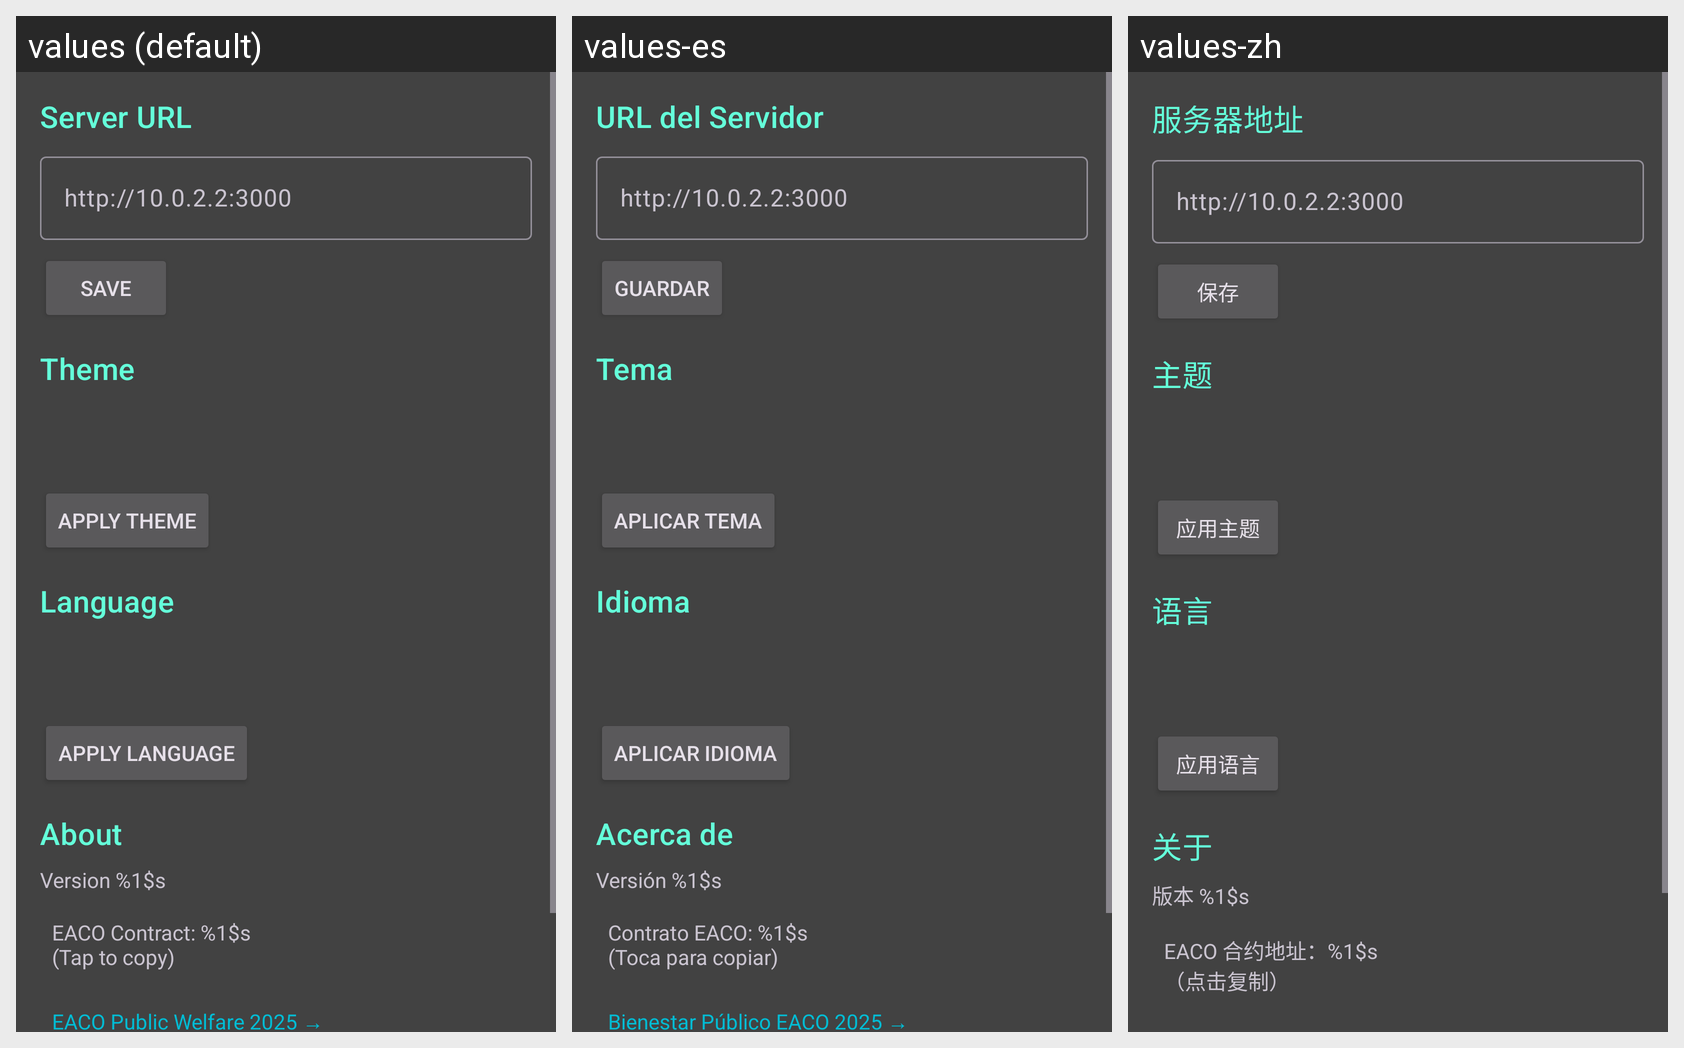

For this localized Android screen grid, give each drawn string resource with its value in every locale shown.
Android screen res/layout/fragment_settings.xml rendered under 3 locales, left to right: values (default), values-es, values-zh. Device: Nexus 5 (rendered at 1080×1920; each locale shown at half size, 540×960, under a caption strip naming it); theme Theme.EACOswap.
Other locales in the repository, not shown: values-ar, values-fr, values-ru.
Strings drawn on this screen, with the default value and each locale's value (text and hints the layout hard-codes, and strings that could not be matched under every locale, appear in the picture but are not listed):

server_url_label
  values: Server URL
  values-es: URL del Servidor
  values-zh: 服务器地址

server_url_hint
  values: http://10.0.2.2:3000
  values-es: http://10.0.2.2:3000
  values-zh: http://10.0.2.2:3000

save
  values: Save
  values-es: Guardar
  values-zh: 保存

theme_label
  values: Theme
  values-es: Tema
  values-zh: 主题

apply_theme
  values: Apply Theme
  values-es: Aplicar Tema
  values-zh: 应用主题

language_label
  values: Language
  values-es: Idioma
  values-zh: 语言

apply_language
  values: Apply Language
  values-es: Aplicar Idioma
  values-zh: 应用语言

about_label
  values: About
  values-es: Acerca de
  values-zh: 关于

version_text
  values: Version %1$s
  values-es: Versión %1$s
  values-zh: 版本 %1$s

eaco_contract_label
  values: EACO Contract: %1$s
      (Tap to copy)
  values-es: Contrato EACO: %1$s
      (Toca para copiar)
  values-zh: EACO 合约地址：%1$s
      （点击复制）
